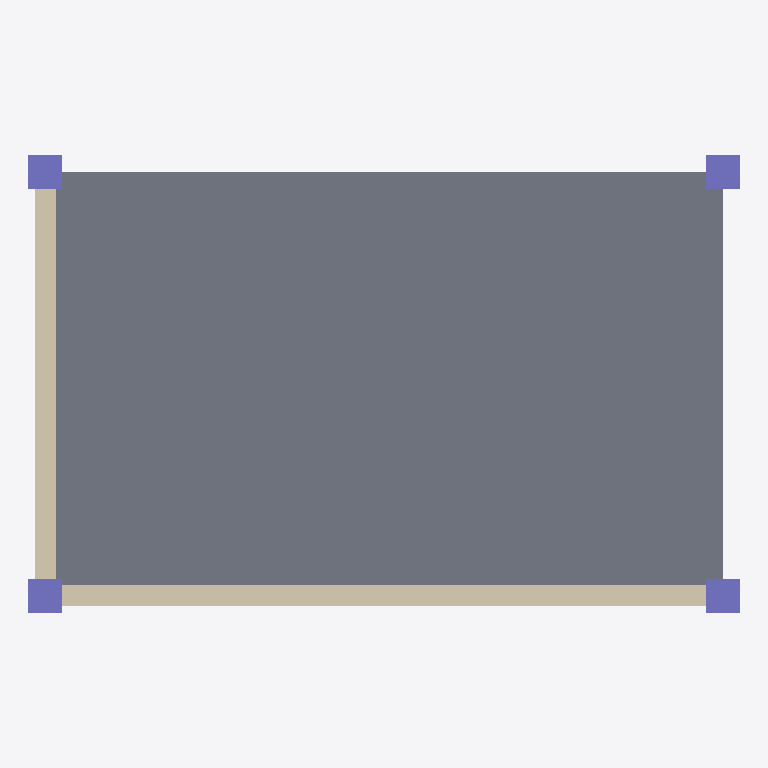
Plan cut of the same IFC building model at storey 'Planta Primera' (level 3.50 m, cut at 4.90 m), seen from above with north up, elements coloured by IFC class: 4 columns (violet), 2 walls (beige), 1 slab (grey). No cut surface shows.
Extent 8.4 m × 5.4 m × 3.5 m (x, y, z). Storeys (2): Planta Baja at 0.00 m; Planta Primera at 3.50 m. Elements (7): 4 IfcColumn, 2 IfcWall, 1 IfcSlab.

HEADER;
FILE_DESCRIPTION(('ViewDefinition [CoordinationView]'),'2;1');
FILE_NAME('','2026-06-22T22:42:42',(''),(''),'IfcOpenShell 0.8.5-1c5b825','IfcOpenShell 0.8.5-1c5b825','');
FILE_SCHEMA(('IFC4'));
ENDSEC;
DATA;
#1=IFCPROJECT('2VtKSAaoL8g8QFljYaIpcn',$,'Edificio demo — flujo narración→IFC',$,$,$,$,(#10),#5);
#12=IFCSITE('22Eq$J1f184gq3VMb3AMSP',$,'Emplazamiento',$,$,$,$,$,$,$,$,$,$,$);
#13=IFCBUILDING('1yA7qAK1n4WeBNCoqv0wLG',$,'Edificio',$,$,$,$,$,$,$,$,$);
#16=IFCBUILDINGSTOREY('2EtiW9h$5859$k3m9loxpc',$,'Planta Baja',$,$,$,$,$,$,0.0);
#18=IFCBUILDINGSTOREY('1tnS37yB9CIB1vzTZWXs$$',$,'Planta Primera',$,$,$,$,$,$,3.5);
#192=IFCSLAB('376dSREWH3MfS7KIqbYUI2',$,'Forjado P1',$,$,#203,#191,$,.FLOOR.);
#131=IFCWALL('2DstSWQKz8oOK_2LqPtSEZ',$,'M1',$,$,#141,#130,$,$);
#160=IFCWALL('3FyeP$vZz4Chv8MD3FJs6n',$,'M2',$,$,#170,#159,$,$);
#30=IFCCOLUMN('1k2wjhh8j019woi2cwK$Md',$,'P1',$,$,#41,#29,$,$);
#56=IFCCOLUMN('1jvwCqPpT5FQ2ce6KRLFEZ',$,'P2',$,$,#66,#55,$,$);
#81=IFCCOLUMN('2VXJqoFXfD$xmacVaCGcA9',$,'P3',$,$,#91,#80,$,$);
#106=IFCCOLUMN('1Ye0K7GtX1aPsiEwM7Qzpc',$,'P4',$,$,#116,#105,$,$);
ENDSEC;
